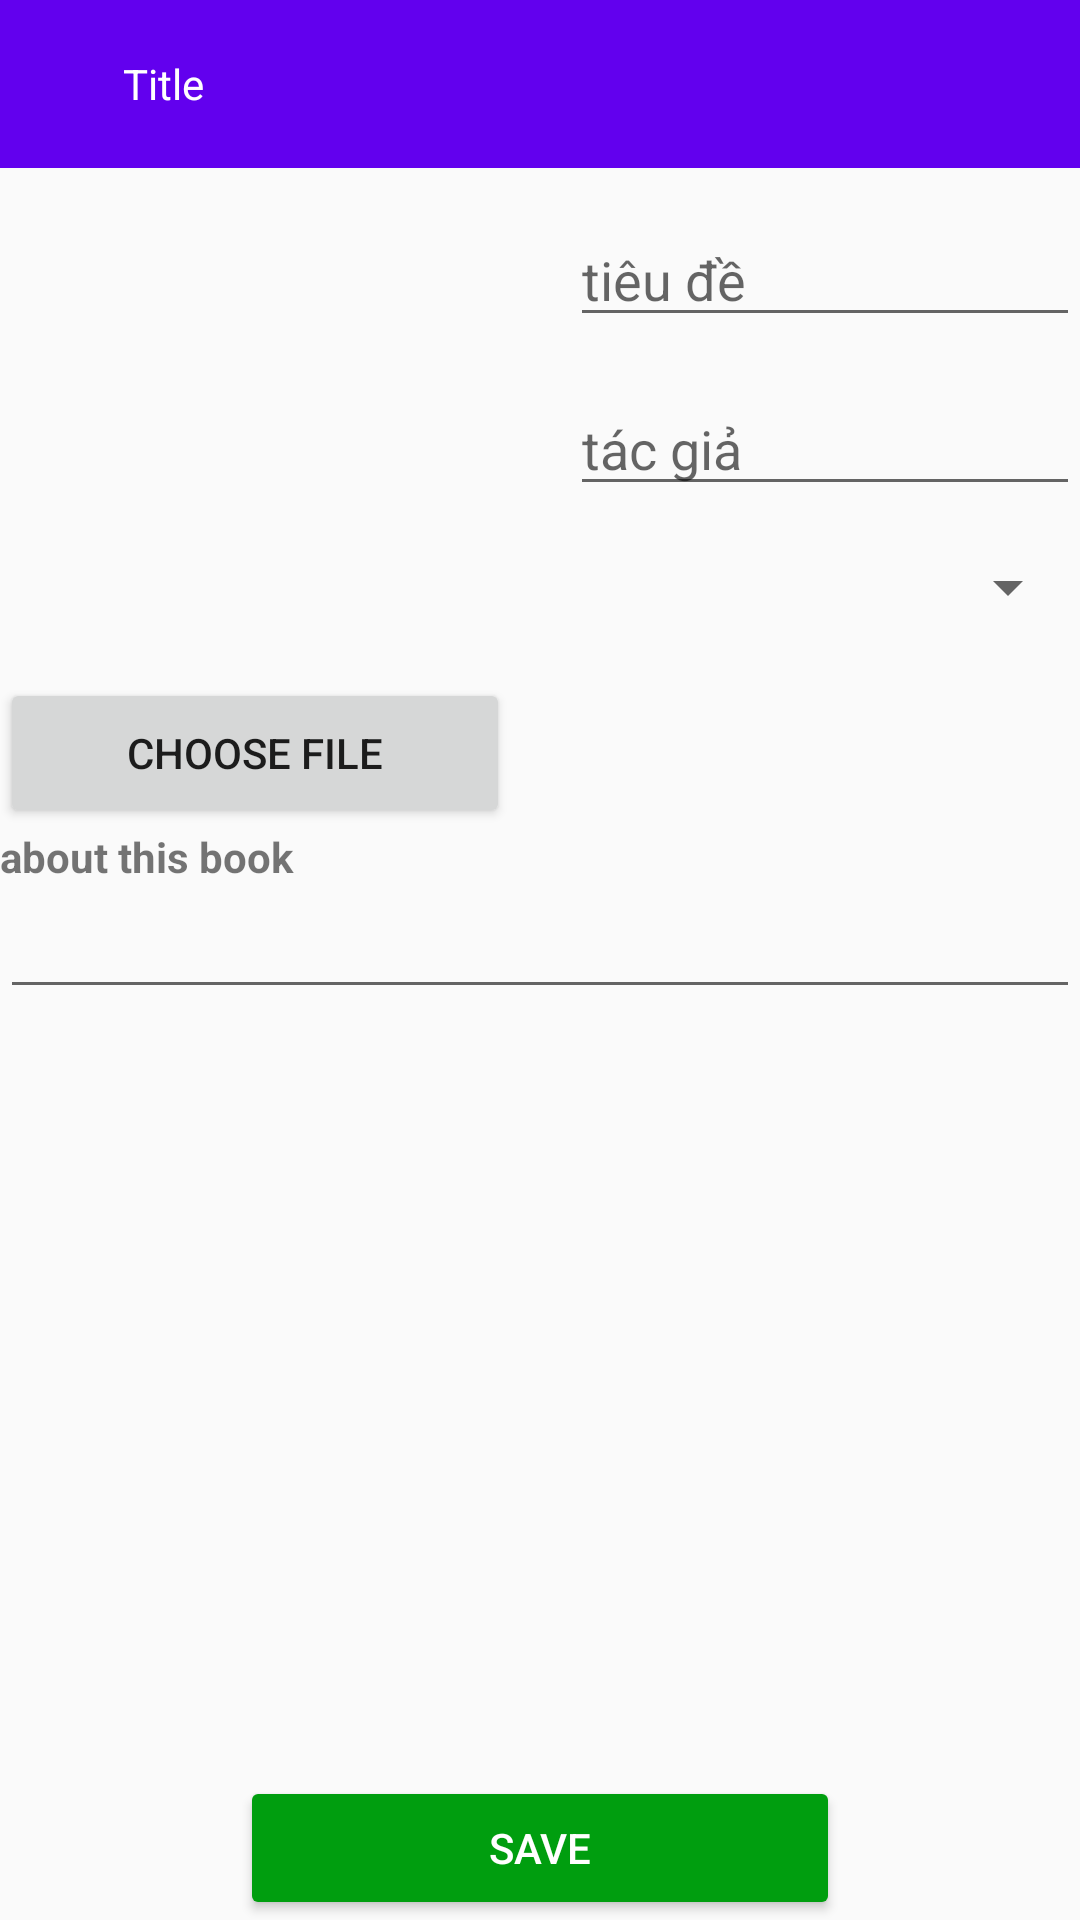

Android layout source for this screen:
<!-- AndroidManifest.xml: application theme Theme.Doannhom4_quanlythuvien -->
<!-- res/layout/activity_add_book.xml -->
<?xml version="1.0" encoding="utf-8"?>
<androidx.constraintlayout.widget.ConstraintLayout xmlns:android="http://schemas.android.com/apk/res/android"
    xmlns:app="http://schemas.android.com/apk/res-auto"
    xmlns:tools="http://schemas.android.com/tools"
    android:layout_width="match_parent"
    android:layout_height="match_parent"
    tools:context=".ui.Add_book">

    <LinearLayout
        android:layout_width="match_parent"
        android:layout_height="match_parent"
        android:orientation="vertical"
        tools:ignore="MissingConstraints">

        <include layout="@layout/app_bar"></include>

        <LinearLayout
            android:layout_width="match_parent"
            android:layout_height="wrap_content"
            android:orientation="horizontal">

            <LinearLayout
                android:layout_width="wrap_content"
                android:layout_height="220dp"
                android:orientation="vertical">

                <ImageView
                    android:id="@+id/cover"
                    android:layout_width="170dp"
                    android:layout_height="170dp"
                    android:src="@drawable/no_image" />

                <Button
                    android:id="@+id/choose_file"
                    android:layout_width="170dp"
                    android:layout_height="50dp"
                    android:text="Choose file" />
            </LinearLayout>


            <LinearLayout
                android:layout_width="match_parent"
                android:layout_height="wrap_content"
                android:layout_marginLeft="20dp"
                android:orientation="vertical">

                <EditText
                    android:id="@+id/book_title"
                    android:layout_width="match_parent"
                    android:layout_height="wrap_content"
                    android:layout_marginTop="15dp"
                    android:hint="tiêu đề" />

                <EditText
                    android:id="@+id/author"
                    android:layout_width="match_parent"
                    android:layout_height="wrap_content"
                    android:layout_marginTop="15dp"
                    android:hint="tác giả" />

                <Spinner
                    android:id="@+id/book_type"
                    android:layout_width="match_parent"
                    android:layout_height="wrap_content"
                    android:layout_marginTop="15dp" />


            </LinearLayout>
        </LinearLayout>

        <TextView
            android:layout_width="match_parent"
            android:layout_height="wrap_content"
            android:text="about this book"
            android:textStyle="bold" />

        <EditText
            android:gravity="top"
            android:id="@+id/book_describe"
            android:layout_width="match_parent"
            android:layout_height="wrap_content"
            />

    </LinearLayout>


    <Button
        android:id="@+id/btnsave"
        android:layout_width="0dp"
        android:layout_height="wrap_content"
        android:layout_marginLeft="80dp"
        android:layout_marginRight="80dp"
        android:backgroundTint="#009E0F"
        android:gravity="center"
        android:text="Save"
        android:textAllCaps="true"
        android:textColor="@color/white"
        app:iconGravity="textStart"
        app:iconPadding="10dp"
        app:layout_constraintBottom_toBottomOf="parent"
        app:layout_constraintEnd_toEndOf="parent"
        app:layout_constraintStart_toStartOf="parent"
        tools:ignore="MissingConstraints" />
</androidx.constraintlayout.widget.ConstraintLayout>
<!-- res/layout/app_bar.xml (included above) -->
<?xml version="1.0" encoding="utf-8"?>
<androidx.appcompat.widget.Toolbar xmlns:android="http://schemas.android.com/apk/res/android"
    xmlns:tools="http://schemas.android.com/tools"
    android:layout_width="match_parent"
    android:layout_height="?attr/actionBarSize"
    android:background="@color/purple_500">

    <androidx.constraintlayout.widget.ConstraintLayout
        android:layout_width="match_parent"
        android:layout_height="50dp">

        <LinearLayout
            android:layout_width="match_parent"
            android:layout_height="match_parent"
            android:orientation="horizontal">

            <ImageView
                android:id="@+id/goback"
                android:layout_width="wrap_content"
                android:layout_height="match_parent"
                android:src="@drawable/ic_baseline_arrow_back_24"
                tools:ignore="MissingConstraints" />

            <TextView
                android:layout_gravity="center"
                android:id="@+id/title"
                android:layout_width="match_parent"
                android:layout_height="wrap_content"
                android:paddingLeft="25dp"
                android:text="@string/title"
                android:textColor="@color/white"
                tools:ignore="MissingConstraints" />
        </LinearLayout>

    </androidx.constraintlayout.widget.ConstraintLayout>

</androidx.appcompat.widget.Toolbar>
<!-- resources referenced by this layout -->
<resources>
  <color name="purple_500">#FF6200EE</color>
  <color name="white">#FFFFFFFF</color>
  <string name="title">Title</string>
      //text link
  <style name="Theme.Doannhom4_quanlythuvien" parent="Theme.AppCompat.Light.NoActionBar">
          <item name="android:forceDarkAllowed" tools:targetApi="q">false</item>
          
          <item name="colorPrimary">@color/purple_500</item>
          <item name="colorPrimaryVariant">@color/purple_700</item>
          <item name="colorOnPrimary">@color/white</item>
          
          <item name="colorSecondary">@color/teal_200</item>
          <item name="colorSecondaryVariant">@color/teal_700</item>
          <item name="colorOnSecondary">@color/black</item>
          
          <item name="android:statusBarColor" tools:targetApi="l">?attr/colorPrimaryVariant</item>
          
          
          <item name="android:windowNoTitle">true</item>
          <item name="android:windowFullscreen">true</item>
  
      </style>
  <color name="purple_700">#FF3700B3</color>
  <color name="teal_200">#FF03DAC5</color>
  <color name="teal_700">#FF018786</color>
  <color name="black">#FF000000</color>
</resources>
